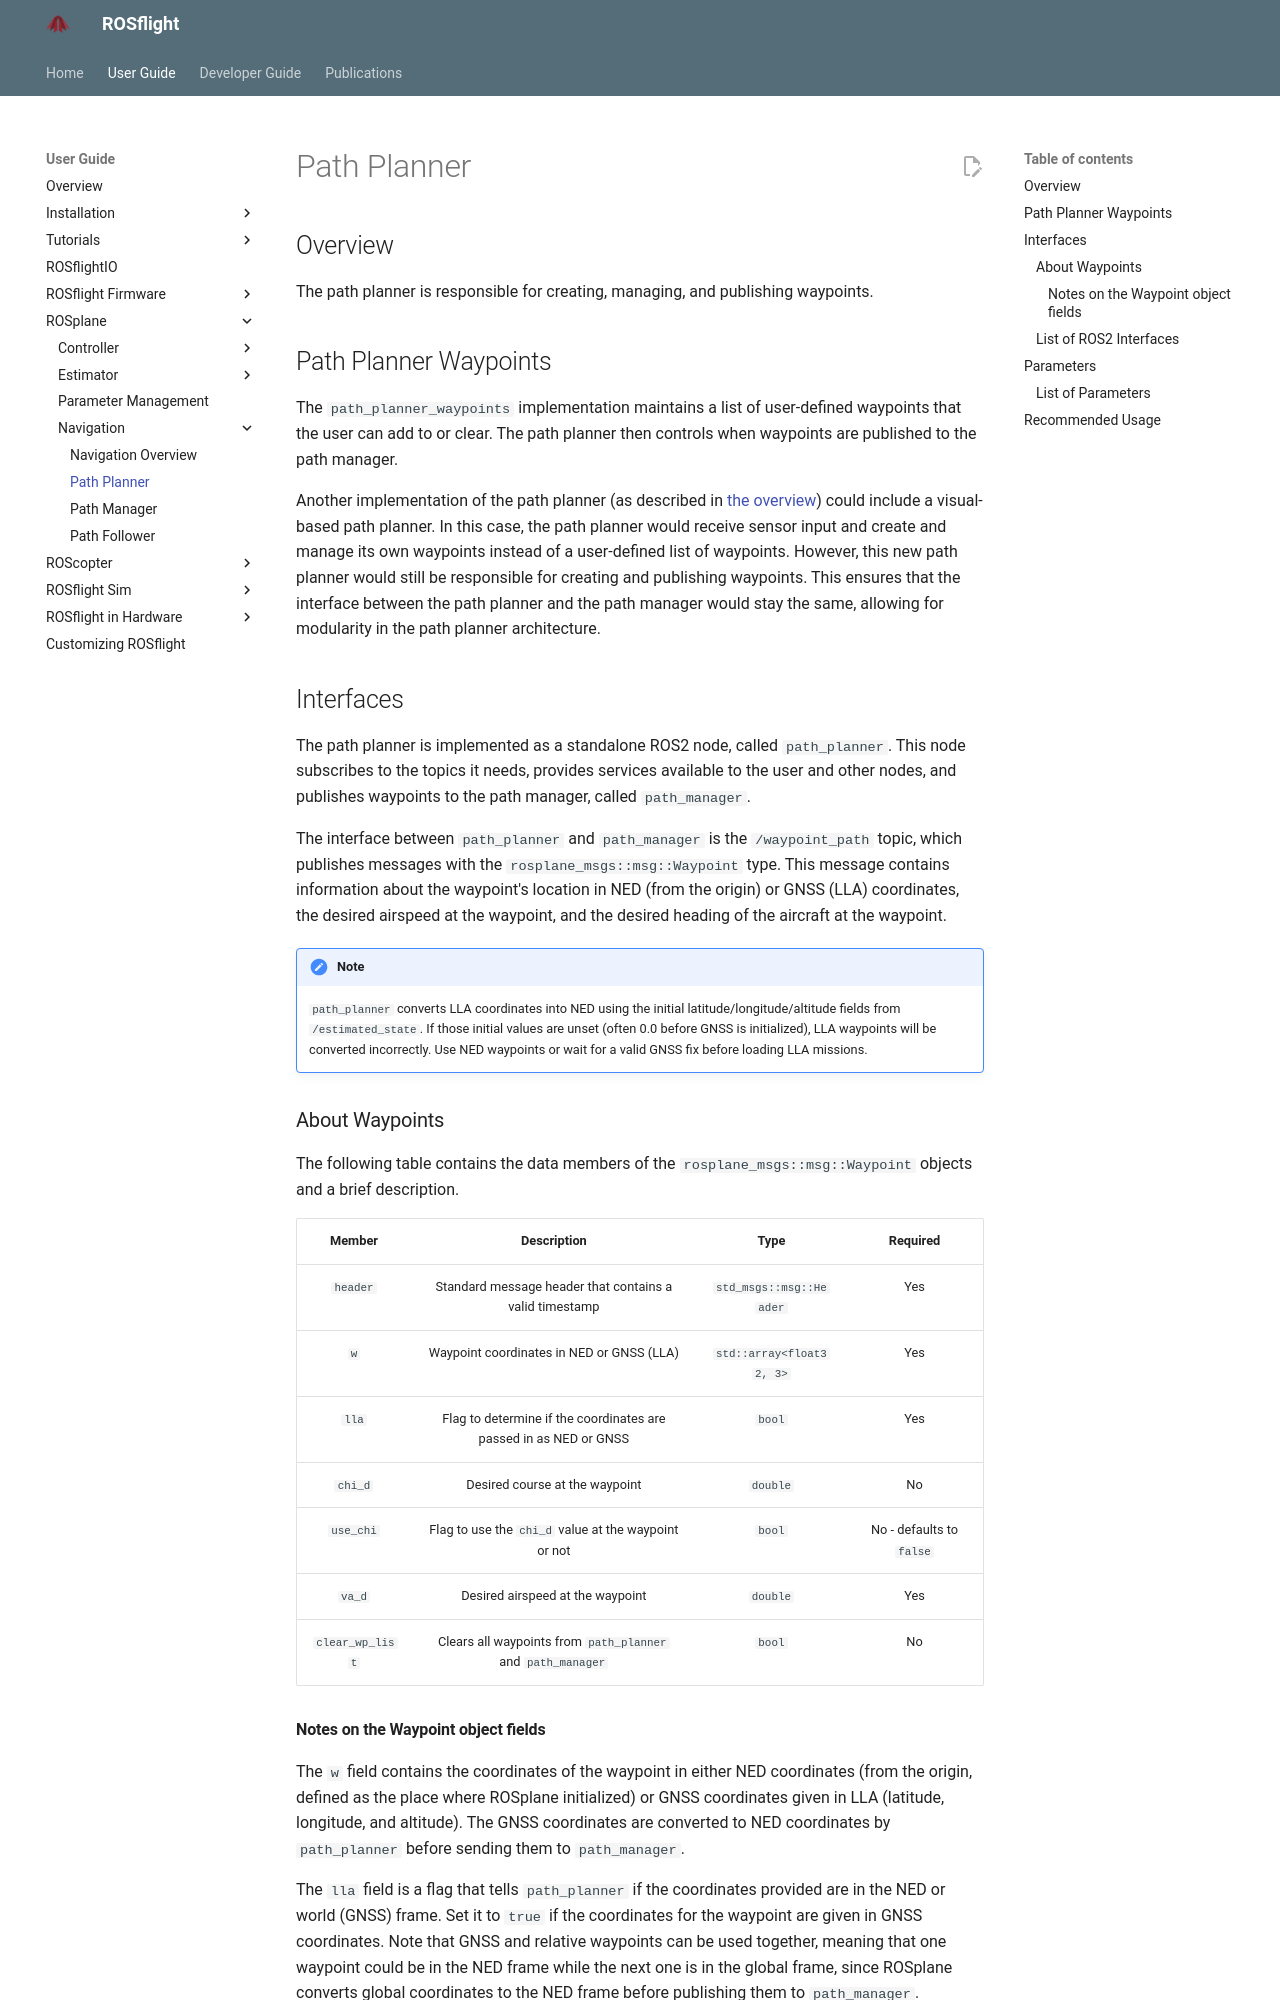

repository: rosflight/rosflight_docs · page: git-main/user-guide/rosplane/navigation/path-planner/index.html · generator: mkdocs

# Path Planner

## Overview
The path planner is responsible for creating, managing, and publishing waypoints.

## Path Planner Waypoints
The `path_planner_waypoints` implementation maintains a list of user-defined waypoints that the user can add to or clear.
The path planner then controls when waypoints are published to the path manager.

Another implementation of the path planner (as described in [the overview](./navigation-overview.md)) could include a visual-based path planner.
In this case, the path planner would receive sensor input and create and manage its own waypoints instead of a user-defined list of waypoints.
However, this new path planner would still be responsible for creating and publishing waypoints.
This ensures that the interface between the path planner and the path manager would stay the same, allowing for modularity in the path planner architecture.

## Interfaces
The path planner is implemented as a standalone ROS2 node, called `path_planner`.
This node subscribes to the topics it needs, provides services available to the user and other nodes, and publishes waypoints to the path manager, called `path_manager`.

The interface between `path_planner` and `path_manager` is the `/waypoint_path` topic,  which publishes messages with the `rosplane_msgs::msg::Waypoint` type.
This message contains information about the waypoint's location in NED (from the origin) or GNSS (LLA) coordinates, the desired airspeed at the waypoint, and the desired heading of the aircraft at the waypoint.

!!! note
    `path_planner` converts LLA coordinates into NED using the initial latitude/longitude/altitude fields from `/estimated_state`.
    If those initial values are unset (often 0.0 before GNSS is initialized), LLA waypoints will be converted incorrectly.
    Use NED waypoints or wait for a valid GNSS fix before loading LLA missions.

### About Waypoints
The following table contains the data members of the `rosplane_msgs::msg::Waypoint` objects and a brief description.

| **Member** | **Description** | **Type** | **Required** |
| :---: | :---: | :---: | :---: |
| `header` | Standard message header that contains a valid timestamp | `std_msgs::msg::Header` | Yes |
| `w` | Waypoint coordinates in NED or GNSS (LLA) | `std::array<float32, 3>` | Yes |
| `lla` | Flag to determine if the coordinates are passed in as NED or GNSS | `bool` | Yes |
| `chi_d` | Desired course at the waypoint | `double` | No |
| `use_chi` | Flag to use the `chi_d` value at the waypoint or not | `bool` | No - defaults to `false` |
| `va_d` | Desired airspeed at the waypoint | `double` | Yes |
| `clear_wp_list` | Clears all waypoints from `path_planner` and `path_manager` | `bool` | No |
